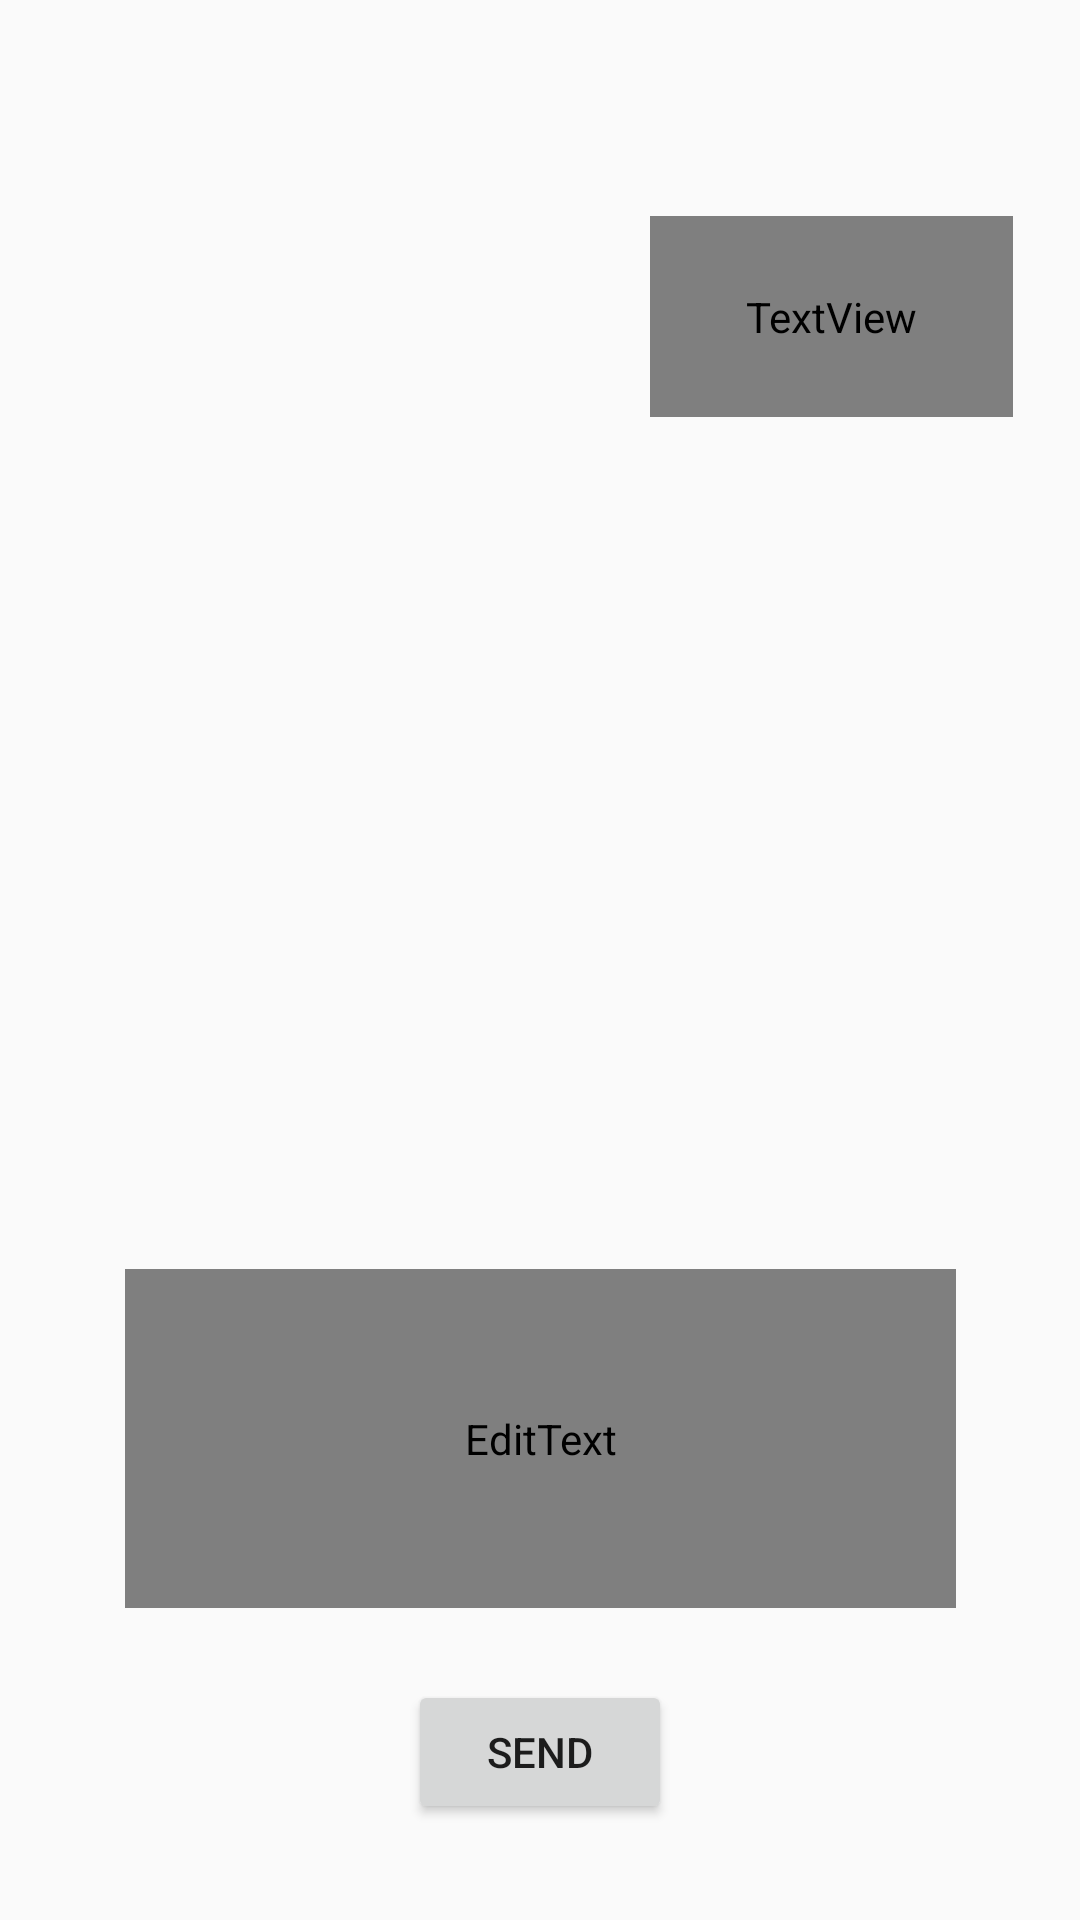

Produce the Android XML layout that renders to this screen, including the resource entries it uses.
<!-- AndroidManifest.xml: application theme Theme.AppCompat.Light.NoActionBar -->
<!-- res/layout/activity_view_message.xml -->
<?xml version="1.0" encoding="utf-8"?>
<androidx.constraintlayout.widget.ConstraintLayout xmlns:android="http://schemas.android.com/apk/res/android"
    xmlns:app="http://schemas.android.com/apk/res-auto"
    android:layout_width="match_parent"
    android:layout_height="match_parent"
    android:background="?attr/bgColor">>

    <ImageView
        android:id="@+id/SenderProfile"
        android:layout_width="150dp"
        android:layout_height="150dp"
        android:layout_marginStart="24dp"
        android:layout_marginLeft="24dp"
        android:layout_marginTop="24dp"
        app:layout_constraintStart_toStartOf="parent"
        app:layout_constraintTop_toTopOf="parent"
        app:srcCompat="@drawable/ic_launcher_foreground" />

    <TextView
        android:id="@+id/SenderUser"
        android:layout_width="121dp"
        android:layout_height="67dp"
        android:layout_marginTop="72dp"
        android:text="TextView"
        android:textColor="?attr/textColor"
        app:layout_constraintBottom_toBottomOf="@+id/SenderProfile"
        app:layout_constraintEnd_toEndOf="parent"
        app:layout_constraintHorizontal_bias="0.655"
        app:layout_constraintStart_toEndOf="@+id/SenderProfile"
        app:layout_constraintTop_toTopOf="parent"
        app:layout_constraintVertical_bias="0.0" />

    <Button
        android:id="@+id/replyButton"
        android:layout_width="wrap_content"
        android:layout_height="wrap_content"
        android:layout_marginBottom="32dp"
        android:text="send"
        app:layout_constraintBottom_toBottomOf="parent"
        app:layout_constraintEnd_toEndOf="parent"
        app:layout_constraintStart_toStartOf="parent" />

    <EditText
        android:id="@+id/replyBody"
        android:layout_width="277dp"
        android:layout_height="113dp"
        android:layout_marginBottom="24dp"
        android:ems="10"
        android:hint="Your Message"
        android:inputType="textPersonName"
        android:textColor="?attr/textColor"
        app:layout_constraintBottom_toTopOf="@+id/replyButton"
        app:layout_constraintEnd_toEndOf="parent"
        app:layout_constraintStart_toStartOf="parent" />

    <androidx.recyclerview.widget.RecyclerView
        android:id="@+id/messageHistory"
        android:layout_width="345dp"
        android:layout_height="274dp"
        android:layout_marginStart="16dp"
        android:layout_marginLeft="16dp"
        android:layout_marginTop="16dp"
        android:layout_marginEnd="16dp"
        android:layout_marginRight="16dp"
        android:layout_marginBottom="16dp"
        app:layout_constraintBottom_toTopOf="@+id/replyBody"
        app:layout_constraintEnd_toEndOf="parent"
        app:layout_constraintStart_toStartOf="parent"
        app:layout_constraintTop_toBottomOf="@+id/SenderProfile" />
</androidx.constraintlayout.widget.ConstraintLayout>
<!-- resources referenced by this layout -->
<resources>

</resources>
